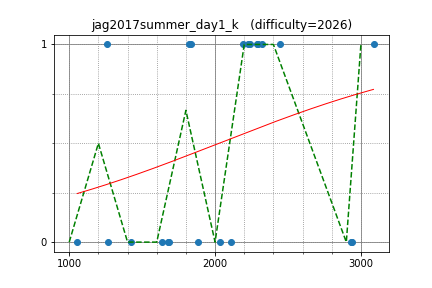

The table this chart was drawn from, first rows:
sigma425, 3086.879232, 1
WA_TLE, 2284, 1
ryoissy, 2224, 1
reew2n, 2447, 1
gazelle, 1818, 1
TumoiYorozu, 1676, 0
ats5515, 2295, 1
kzyKT, 2032, 0
satanic0258, 2194, 1
furuya1223, 2238, 1
rollman, 1256, 1
uenoku, 1882, 0
olphe, 2111, 0
mino, 1833, 1
maroonrk, 2940, 0
kyuridenamida, 2323, 1
ikd, 1266, 0
climpet, 2932, 0
yut071, 1420, 0
physics0523, 1637, 0
mmxsrup, 1684, 0
homesentinel, 1056, 0
